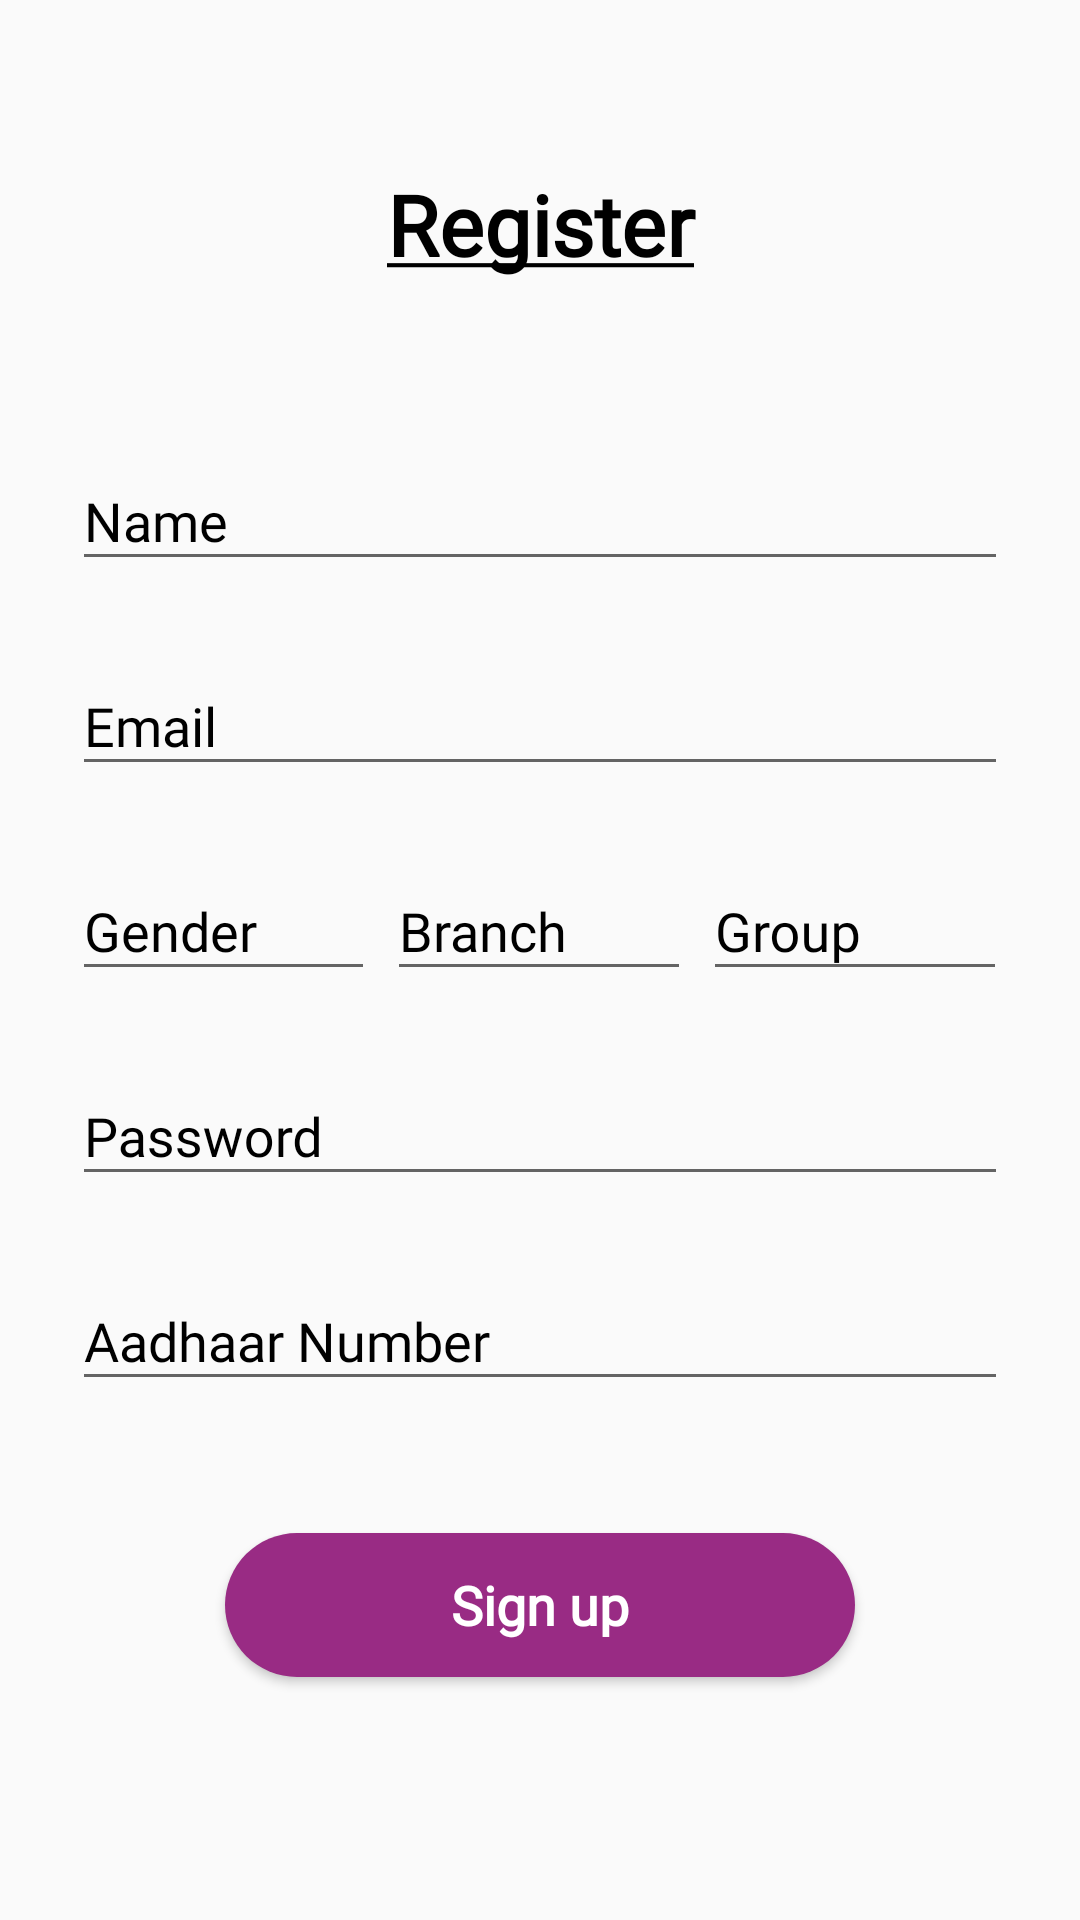

The Android layout XML behind this screen, and the referenced resources:
<!-- AndroidManifest.xml: activity theme AppTheme.NoActionBar -->
<!-- res/layout/activity_registration.xml -->
<?xml version="1.0" encoding="utf-8"?>
<RelativeLayout xmlns:android="http://schemas.android.com/apk/res/android"
    xmlns:app="http://schemas.android.com/apk/res-auto"
    xmlns:tools="http://schemas.android.com/tools"
    android:layout_width="match_parent"
    android:layout_height="match_parent"
    android:orientation="vertical"
    tools:context="com.shashank.platform.saloon.ui.RegistrationActivity">

    <FrameLayout
        android:layout_width="wrap_content"
        android:layout_height="wrap_content">

        <ImageView
            android:layout_width="match_parent"
            android:layout_height="match_parent"
            android:scaleType="centerCrop"
            android:src="@drawable/loginbg" />

    </FrameLayout>

    <ScrollView
        android:layout_width="match_parent"
        android:layout_height="wrap_content">

        <LinearLayout
            android:layout_width="match_parent"
            android:layout_height="wrap_content"
            android:orientation="vertical"
            android:padding="24dp">

            <TextView
                android:id="@+id/back"
                android:layout_width="match_parent"
                android:layout_height="wrap_content"
                android:layout_marginTop="32dp"
                android:layout_marginBottom="32dp"
                android:fontFamily="@font/gotham"
                android:gravity="center"
                android:shadowColor="#57000000"
                android:text="@string/register_text"
                android:textAlignment="center"
                android:textColor="#000000"
                android:textSize="28sp"
                android:textStyle="bold"
                app:drawableLeftCompat="@drawable/ic_keyboard_arrow_left_black_24dp" />


            <com.google.android.material.textfield.TextInputLayout
                android:layout_width="match_parent"
                android:layout_height="wrap_content"
                android:layout_marginTop="16dp"
                android:textColorHint="#000000">

                <EditText
                    android:layout_width="match_parent"
                    android:layout_height="wrap_content"
                    android:fontFamily="@font/calibri"
                    android:hint="@string/name"
                    android:inputType="text"
                    android:textColor="#000000"
                    android:textSize="18sp" />

            </com.google.android.material.textfield.TextInputLayout>

            <com.google.android.material.textfield.TextInputLayout
                android:layout_width="match_parent"
                android:layout_height="wrap_content"
                android:layout_marginTop="16dp"
                android:textColorHint="#000000">

                <EditText
                    android:layout_width="match_parent"
                    android:layout_height="wrap_content"
                    android:fontFamily="@font/calibri"
                    android:hint="@string/email"
                    android:inputType="textEmailAddress"
                    android:textColor="#000000"
                    android:textSize="18sp" />

            </com.google.android.material.textfield.TextInputLayout>


            <LinearLayout
                android:layout_width="match_parent"
                android:layout_height="wrap_content"
                android:orientation="horizontal"
                android:weightSum="100">

                <com.google.android.material.textfield.TextInputLayout
                    android:layout_width="0dp"
                    android:layout_height="wrap_content"
                    android:layout_marginTop="16dp"
                    android:layout_weight="33.3"
                    android:textColorHint="#000000">

                    <EditText
                        android:layout_width="match_parent"
                        android:layout_height="wrap_content"
                        android:fontFamily="@font/calibri"
                        android:hint="@string/gender"
                        android:inputType="text"
                        android:textColor="#000000"
                        android:textSize="18sp" />

                </com.google.android.material.textfield.TextInputLayout>

                <com.google.android.material.textfield.TextInputLayout
                    android:layout_width="0dp"
                    android:layout_height="wrap_content"
                    android:layout_marginLeft="4dp"
                    android:layout_marginTop="16dp"
                    android:layout_marginRight="4dp"
                    android:layout_weight="33.3"
                    android:textColorHint="#000000">

                    <EditText
                        android:layout_width="match_parent"
                        android:layout_height="wrap_content"
                        android:fontFamily="@font/calibri"
                        android:hint="Branch"
                        android:inputType="text"
                        android:textColor="#000000"
                        android:textSize="18sp" />

                </com.google.android.material.textfield.TextInputLayout>

                <com.google.android.material.textfield.TextInputLayout
                    android:layout_width="0dp"
                    android:layout_height="wrap_content"
                    android:layout_marginTop="16dp"
                    android:layout_weight="33.3"
                    android:textColorHint="#000000">

                    <EditText
                        android:layout_width="match_parent"
                        android:layout_height="wrap_content"
                        android:fontFamily="@font/calibri"
                        android:hint="@string/group"
                        android:inputType="text"
                        android:textColor="#000000"
                        android:textSize="18sp" />

                </com.google.android.material.textfield.TextInputLayout>

            </LinearLayout>

            <com.google.android.material.textfield.TextInputLayout
                android:layout_width="match_parent"
                android:layout_height="wrap_content"
                android:layout_marginTop="16dp"
                android:textColorHint="#000000">

                <EditText
                    android:layout_width="match_parent"
                    android:layout_height="wrap_content"
                    android:fontFamily="@font/calibri"
                    android:hint="Password"
                    android:inputType="textPassword"
                    android:textColor="#000000"
                    android:textSize="18sp" />

            </com.google.android.material.textfield.TextInputLayout>

            <com.google.android.material.textfield.TextInputLayout
                android:layout_width="match_parent"
                android:layout_height="wrap_content"
                android:layout_marginTop="16dp"
                android:textColorHint="#000000">

                <EditText
                    android:layout_width="match_parent"
                    android:layout_height="wrap_content"
                    android:fontFamily="@font/calibri"
                    android:hint="@string/aadhar_number"
                    android:inputType="textPassword"
                    android:textColor="#000000"
                    android:textSize="18sp" />

            </com.google.android.material.textfield.TextInputLayout>

            <Button
                android:layout_width="210dp"
                android:layout_height="wrap_content"
                android:layout_gravity="center"
                android:layout_marginTop="44dp"
                android:layout_marginBottom="16dp"
                android:background="@drawable/buttonshape"
                android:fontFamily="@font/gotham"
                android:text="Sign up"
                android:textAllCaps="false"
                android:textColor="#ffffff"
                android:textSize="18sp"
                android:textStyle="bold" />


        </LinearLayout>

    </ScrollView>


</RelativeLayout>
<!-- resources referenced by this layout -->
<resources>
  <!-- drawable buttonshape (drawable) -->
  <?xml version="1.0" encoding="utf-8"?>
  <selector xmlns:android="http://schemas.android.com/apk/res/android">
      <item>
          <shape android:shape="rectangle">
              <corners android:radius="25dp" />
              <solid android:color="#992b84" />
          </shape>
      </item>
  </selector>
  <string name="aadhar_number">Aadhaar Number</string>
  <string name="email">Email</string>
  <string name="gender">Gender</string>
  <string name="group">Group</string>
  <string name="name">Name</string>
  <string name="register_text"><u>Register</u></string>
  <style name="AppTheme.NoActionBar">
          <item name="windowActionBar">false</item>
          <item name="windowNoTitle">true</item>
      </style>
</resources>
